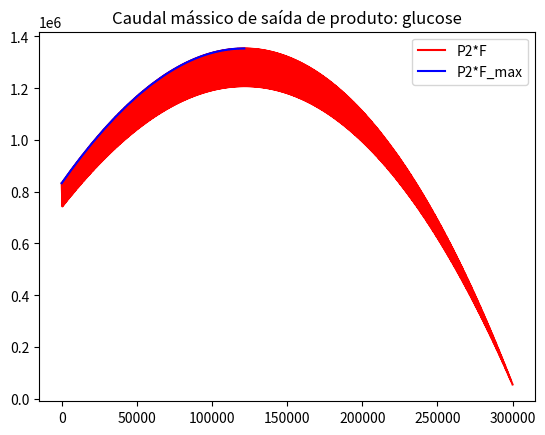
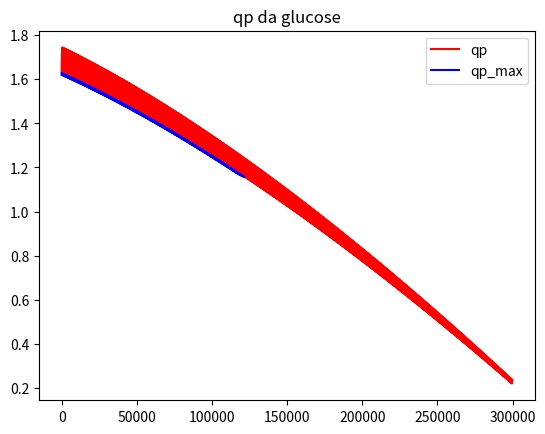
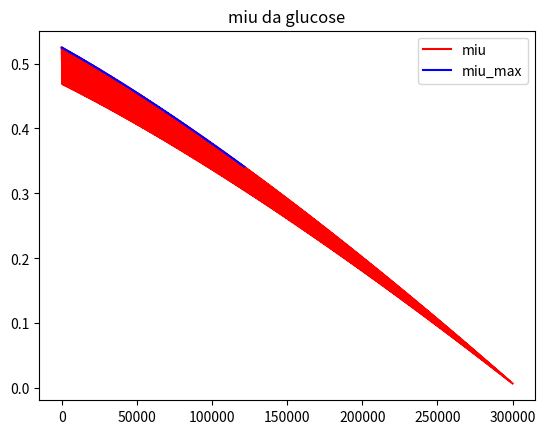
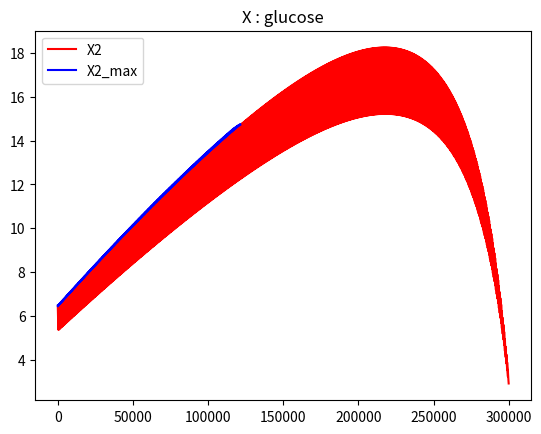

These charts were generated, in order, by the following Python code:
import matplotlib.pyplot as plt
import numpy as np

 #Este programa pode demorar algum tempo a correr; os números que surgem no ecrã indicam que está a funcionar
def show_results_head():
    print('\nREATORES ABERTOS COM JUNÇÃO DE CAUDAL FINAL')

def update_max_values(miu,MIU_max,qp,QP_max,F,P_out,Pout_max,S2,X2,X_max,P2):
    #ATUALIZAÇÃO DOS VALORES MÁXIMOS
    #atualização dos parâmetros cinéticos
    miu_max = miu
    MIU_max.append(miu_max)
    qp_max = qp
    QP_max.append(qp_max)
    #atualização do caudal de saída de produto
    F_max = F
    P_out_max = P_out
    Pout_max.append(P_out_max)
    #atualização das [] no reator
    S2_max = S2
    X2_max = X2
    X_max.append(X2_max)
    P2_max = P2
    return miu_max,MIU_max,F_max,P_out_max,Pout_max,qp_max,QP_max,X2_max,X_max,P2_max,S2_max            
                
def show_results(gluc_or_xil, args, plot=True):
    if (gluc_or_xil):
        abv = "gluc"
        name = "glucose"
        name_caps = "GLUCOSE"
    else:
        abv = "xil"
        name = "xilose"
        name_caps = "XILOSE"

    (miu_max,MIU_max,F_max,P_out_max,Pout_max,qp_max,QP_max,X2_max,X_max,P2_max,S2_max,x,x_max,Pout,QP,MIU,X,qs_max,S1_max,V) = args

    print('\nQUIMIOSTATO '+name_caps)
    print('Valores fixos:')
    print('V = ', V)
    print('Parâmetros cinéticos:')
    print('miu = ', miu_max)
    print('qs = ', qs_max)
    print('qp = ', qp_max)
    print('Concentrações de entrada:')
    print('S1 = ', S1_max)
    print('Concentrações de saída == interior do quimiotato')
    print('X = ', X2_max)
    print('S2 = ', S2_max)
    print('P2 = ', P2_max)
    print('Fluxos:')
    print('F = ', F_max)
    print('P2*F_max = ', P_out_max)

    if plot:
        plt.figure()
        plt.title('Caudal mássico de saída de produto: ' +name)          
        plt.plot(x, Pout, 'r', label='P2*F')
        plt.plot(x_max, Pout_max, 'b', label='P2*F_max') 
        plt.legend(loc='best')
        plt.figure()
        plt.title('qp da '+name)  
        plt.plot(x,QP, 'r', label='qp')
        plt.plot(x_max,QP_max, 'b', label='qp_max')
        plt.legend(loc='best')
        plt.figure()
        plt.title('miu da '+name) 
        plt.plot(x,MIU,'r', label='miu')
        plt.plot(x_max,MIU_max,'b', label='miu_max')
        plt.legend(loc='best')
        plt.figure()
        plt.title('X : '+name)
        plt.plot(x,X,'r', label='X2')
        plt.plot(x_max,X_max,'b', label='X2_max')
        plt.legend(loc='best')
       
def show_results_final_prod(P_out_max):
    print("\nPRODUTO TOTAL:")
    print('P2*F_max = ', P_out_max)
    print('Produtividade: ',P_out_max/100000,'\n')

def calculate_max_values(args):
    #CÁLCULO DE VALORES MÁXIMOS
    (P,S,mium,Ks,Kis,Pm_sub,b,V,qpm,Kp,Kip,Pm_prod,g) = args
    
    #inicialização de variáveis para representação gráfica
    if True:
        QP_max = []
        MIU_max = []
        Pout_max = []
        X_max = []
        c = 0
        P_out_max = -1
        x = []
        x_max = []
        Pout = []
        MIU = []
        QP = []
        X = []
    for P2 in P: #P2 varia na gama de valores definida
        for S2 in S: #S2 varia na gama de valores definida
                c += 1
                print(c)
                #cálculo do miu
                miu = mium*S2/(Ks+S2+(S2**2/Kis))*(1-(P2/Pm_sub)**b)
                #cálculo do caudal de saída de produto
                F = miu*V
                P_out = P2*F #caudal mássico de saída do produto
                #cálculo do qp
                qp = qpm*S2/(Kp+S2+(S2**2/Kip))*(1-(P2/Pm_prod)**g)
                #cálculo de X
                X2 = F*P2/(qp*V)
                
                if P_out > P_out_max: #quando a saída de produto é superior à máxima já encontrada
                    #atualização dos valores maximizantes
                    out_update = update_max_values(miu,MIU_max,qp,QP_max,F,P_out,Pout_max,S2,X2,X_max,P2)
                    (miu_max,MIU_max,F_max,P_out_max,Pout_max,qp_max,QP_max,X2_max,X_max,P2_max,S2_max) = out_update
                    #atualização de lista para grágicos
                    x_max.append(c)
                    
                if c%10 == 0: #atualização dos pontos para representação gráfica
                    x.append(c)
                    Pout.append(P_out)
                    QP.append(qp)
                    MIU.append(miu)
                    X.append(X2)
    out_update += (x,x_max,Pout,QP,MIU,X)
    return out_update

def main():
    #ATRIBUIÇÃO DE CONSTANTES
    if True: 
        #glucose
        mium_gluc = 0.66
        qpm_gluc = 2
        Ks_gluc = 0.565 
        Kp_gluc = 1.34
        Kis_gluc = 284
        Kip_gluc = 4890
        Pm_sub_gluc = 95
        Pm_prod_gluc = 103 
        b_gluc = 1.29
        g_gluc = 1.42
        ms_gluc = 0.097
        Y_PS_gluc = 0.47
        Y_XS_gluc = 0.12
        #xilose
        mium_xil = 0.19
        qpm_xil = 0.25
        Ks_xil = 3.4 
        Kp_xil = 3.4
        Kis_xil = 18
        Kip_xil = 81
        Pm_sub_xil = 59
        Pm_prod_xil = 60
        b_xil = 1
        g_xil = 0.6
        ms_xil = 0.067
        Y_PS_xil = 0.4
        Y_XS_xil = 0.16
    
    #INICIALIZAÇÃO DE VARIÁVEIS
    if True:
        #glucose 
        V_gluc = 79307.74506 # definição do volume de acordo com a produtividade do quimiotato misto
        P_gluc = np.linspace(20,94,num=600) # a concentração de produto não pode passar os 95 g/L  
        S_gluc = np.linspace(12,60,num=500)
        #xilose
        V_xil = 20692.25494 # definição do volume de acordo com a produtividade do quimiotato misto
        P_xil = np.linspace(20,59,num=400) # O a concentração de produto não pode passar os 60 g/L  
        S_xil = np.linspace(7,10,num=100)

    #definição de parâmetros de entrada para calculo dos valores maximizantes
    args_gluc = (P_gluc,S_gluc,mium_gluc,Ks_gluc,Kis_gluc,Pm_sub_gluc,b_gluc,V_gluc,qpm_gluc,Kp_gluc,Kip_gluc,Pm_prod_gluc,g_gluc)
    args_xil = (P_xil,S_xil,mium_xil,Ks_xil,Kis_xil,Pm_sub_xil,b_xil,V_xil,qpm_xil,Kp_xil,Kip_xil,Pm_prod_xil,g_xil)
    
    #cálculo dos valores máximos
    out_gluc = calculate_max_values(args_gluc)
    out_xil = calculate_max_values(args_xil)
    
    #atualização de variáveis
    (miu_gluc_max,MIU_gluc_max,F_gluc_max,P_out_gluc_max,Pout_gluc_max,qp_gluc_max,QP_gluc_max,X2_gluc_max,X_gluc_max,P2_gluc_max,S2_gluc_max,x_gluc,x_gluc_max,Pout_gluc,QP_gluc,MIU_gluc,X_gluc) = out_gluc
    (miu_xil_max,MIU_xil_max,F_xil_max,P_out_xil_max,Pout_xil_max,qp_xil_max,QP_xil_max,X2_xil_max,X_xil_max,P2_xil_max,S2_xil_max,x_xil,x_xil_max,Pout_xil,QP_xil,MIU_xil,X_xil) = out_xil
    
    #cálculo dos qs
    qs_gluc_max = miu_gluc_max/Y_XS_gluc + ms_gluc
    qs_xil_max = miu_xil_max/Y_XS_xil + ms_xil
    
    #cálculo de [substrato] de entrada
    S1_gluc_max = S2_gluc_max + X2_gluc_max*qs_gluc_max*V_gluc/F_gluc_max
    S1_xil_max = S2_xil_max + X2_xil_max*qs_xil_max*V_xil/F_xil_max

    #atualização de tuplo para display de resultados
    out_gluc += (qs_gluc_max,S1_gluc_max,V_gluc)
    out_xil += (qs_xil_max,S1_xil_max,V_xil)

    #cálculo do caudal mássico de produto total
    P_out_total = P_out_gluc_max + P_out_xil_max
    

    #DISPLAY DE RESULTADOS
    show_results_head()
    show_results(True, out_gluc)
    show_results(False, out_xil,False)
    show_results_final_prod(P_out_total)
    plt.show()

if __name__ == "__main__":    
    main()